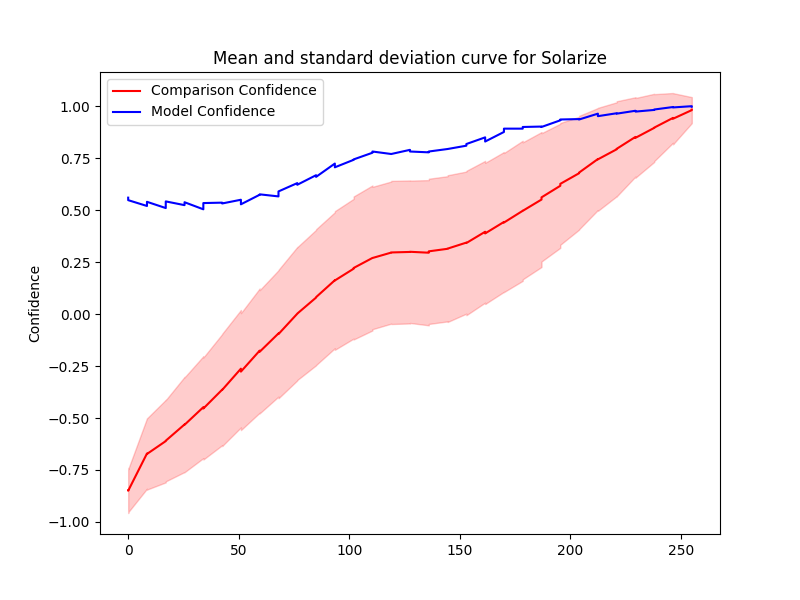

The table this chart was drawn from, first rows:
Severity, Mean, Std, Accuracy, Time Taken
255.0, 0.9832, 0.05351, 0.998, 10.4
246.5, 0.9437, 0.1198, 0.996, 10.11
238.0, 0.8957, 0.164, 0.982, 11.05
229.5, 0.8522, 0.1909, 0.978, 28.27
221.0, 0.7948, 0.2289, 0.964, 12.14
212.5, 0.7443, 0.2478, 0.952, 27.03
204.0, 0.6775, 0.2715, 0.938, 31.67
195.5, 0.6172, 0.2985, 0.932, 16.05
187.0, 0.5614, 0.3086, 0.9, 31.57
178.5, 0.4968, 0.337, 0.892, 11.78
170.0, 0.4402, 0.3345, 0.892, 14.61
161.5, 0.396, 0.341, 0.85, 14.28
153.0, 0.3438, 0.3418, 0.81, 7.335
144.5, 0.3148, 0.353, 0.794, 28.18
136.0, 0.2952, 0.3493, 0.778, 13.88
127.5, 0.2997, 0.3424, 0.782, 10.71
119.0, 0.2964, 0.3443, 0.77, 22.27
110.5, 0.2697, 0.3424, 0.782, 9.452
102.0, 0.2217, 0.344, 0.744, 10.98
93.5, 0.1628, 0.3272, 0.724, 25.39
85.0, 0.07931, 0.3258, 0.668, 11.63
76.5, 0.001728, 0.321, 0.63, 12.2
68.0, -0.09307, 0.3039, 0.566, 14.85
59.5, -0.1812, 0.2963, 0.576, 8.932
51.0, -0.2626, 0.2824, 0.55, 14.32
42.5, -0.3651, 0.2699, 0.532, 27.93
34.0, -0.4544, 0.2453, 0.534, 11.76
25.5, -0.5326, 0.2281, 0.538, 13.81
17.0, -0.611, 0.1986, 0.51, 15.25
8.5, -0.673, 0.1713, 0.54, 15.45
0.0, -0.8488, 0.1081, 0.56, 13.15
255.0, 0.9811, 0.06257, 1.0, 18.29
246.5, 0.9396, 0.1231, 0.994, 29.55
238.0, 0.8969, 0.161, 0.984, 24.95
229.5, 0.8478, 0.1917, 0.974, 13.81
221.0, 0.7926, 0.2262, 0.966, 14.44
212.5, 0.7457, 0.2453, 0.964, 12.39
204.0, 0.6806, 0.2729, 0.936, 14.37
195.5, 0.6264, 0.2929, 0.936, 20.09
187.0, 0.5509, 0.3245, 0.902, 8.833
178.5, 0.4966, 0.3295, 0.9, 10.78
170.0, 0.4431, 0.3364, 0.876, 8.419
161.5, 0.388, 0.3394, 0.83, 14.67
153.0, 0.3418, 0.3472, 0.818, 10.81
144.5, 0.314, 0.3492, 0.794, 9.597
136.0, 0.3018, 0.3493, 0.782, 9.906
127.5, 0.2989, 0.3439, 0.79, 10.31
119.0, 0.2958, 0.3418, 0.77, 2.444
110.5, 0.2699, 0.3488, 0.776, 5.545
102.0, 0.2182, 0.3362, 0.742, 4.614
93.5, 0.1616, 0.3335, 0.706, 4.272
85.0, 0.08137, 0.3267, 0.66, 2.752
76.5, 0.002177, 0.3195, 0.622, 3.281
68.0, -0.09622, 0.3088, 0.59, 3.684
59.5, -0.1757, 0.2989, 0.574, 1.339
51.0, -0.2768, 0.2813, 0.528, 3.559
42.5, -0.3638, 0.2672, 0.536, 3.684
34.0, -0.4478, 0.2452, 0.504, 2.797
25.5, -0.5309, 0.2289, 0.524, 3.766
17.0, -0.6092, 0.1955, 0.542, 4.301
... 2 more rows
